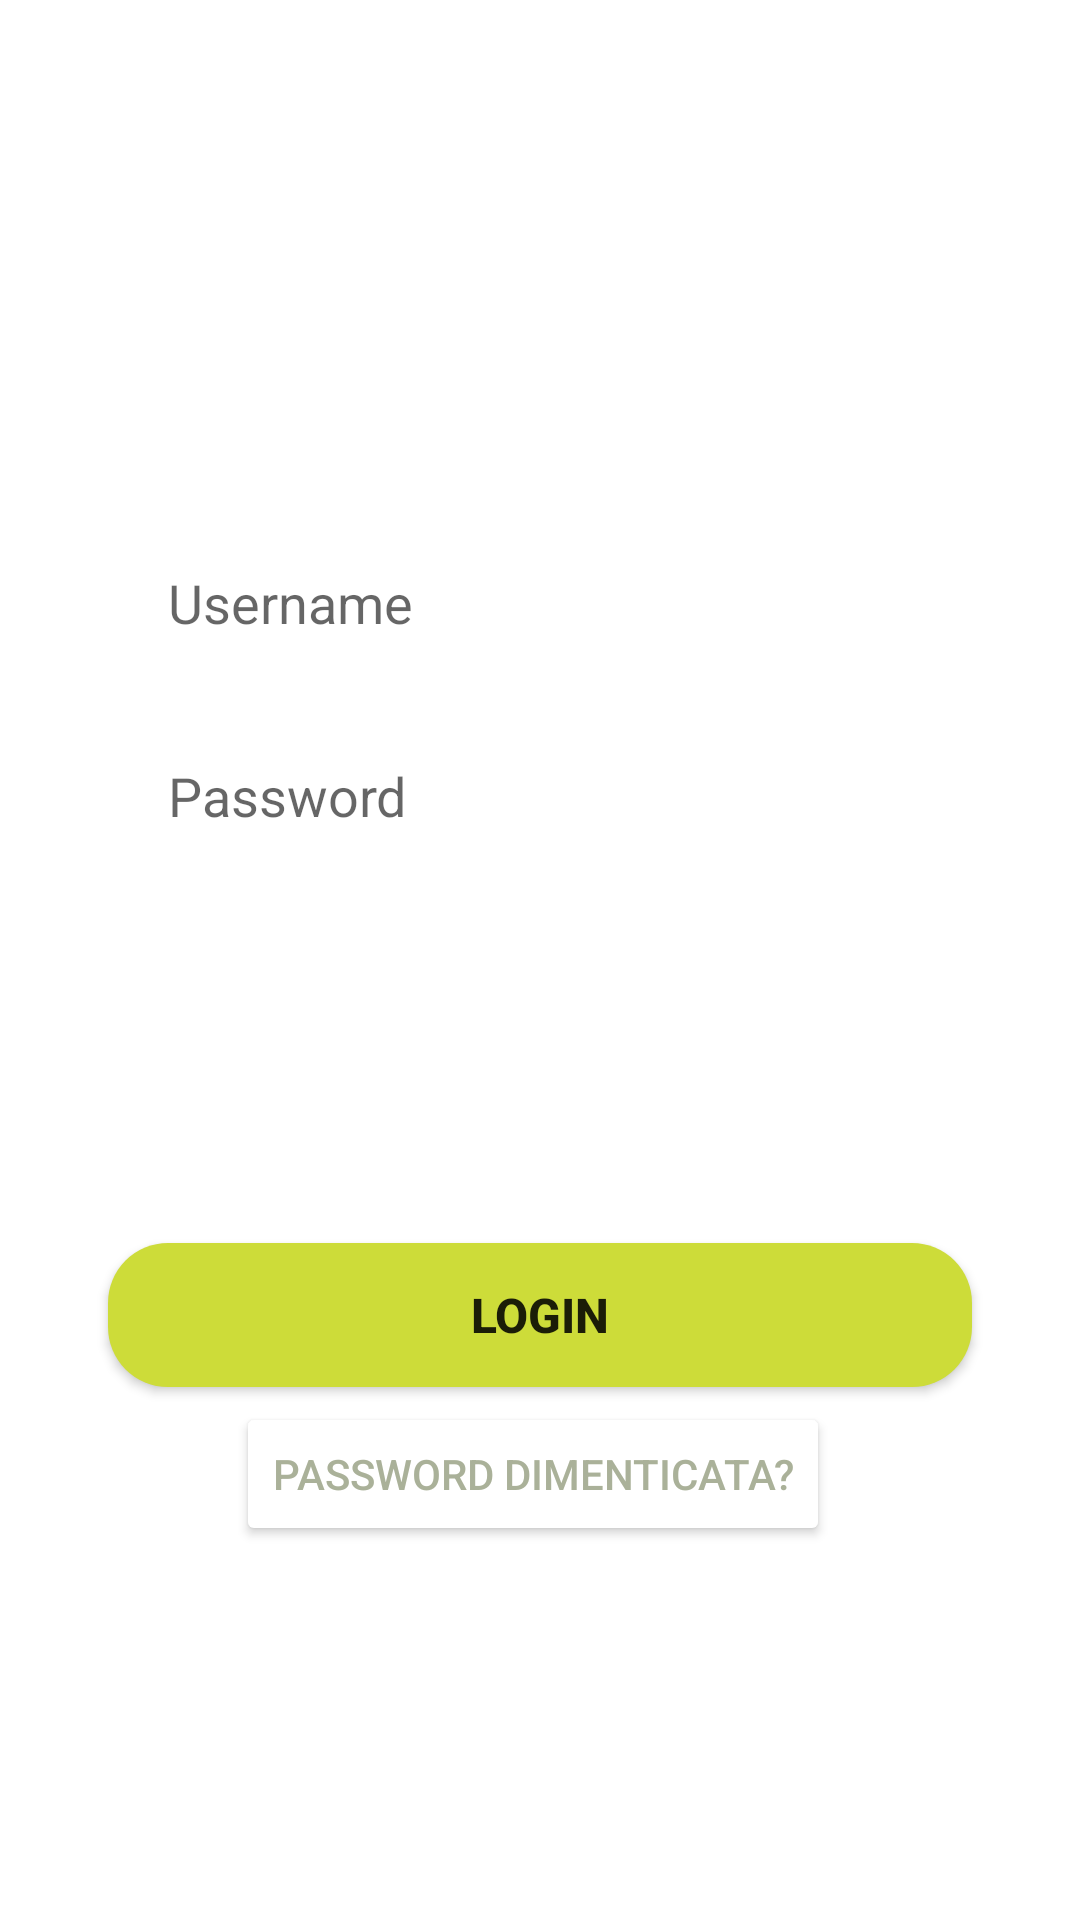

Write the Android layout XML for this screen, with the resource values it uses.
<!-- AndroidManifest.xml: application theme Theme.Fantamanager -->
<!-- res/layout/login_tab_fragment.xml -->
<?xml version="1.0" encoding="utf-8"?>
<androidx.constraintlayout.widget.ConstraintLayout xmlns:android="http://schemas.android.com/apk/res/android"
    android:layout_width="match_parent"
    android:layout_height="match_parent"
    xmlns:app="http://schemas.android.com/apk/res-auto">

    <EditText
        android:id="@+id/username"
        android:background="@drawable/edit_text_bg"
        android:layout_width="0dp"
        android:layout_height="wrap_content"
        app:layout_constraintWidth_percent=".8"
        app:layout_constraintVertical_bias=".3"
        app:layout_constraintHorizontal_bias=".5"
        android:hint="Username"
        android:paddingLeft="20dp"
        android:paddingTop="10dp"
        android:paddingBottom="10dp"
        app:layout_constraintBottom_toBottomOf="parent"
        app:layout_constraintEnd_toEndOf="parent"
        app:layout_constraintStart_toStartOf="parent"
        app:layout_constraintTop_toTopOf="parent"/>

    <EditText
        android:background="@drawable/edit_text_bg"
        android:id="@+id/pass"
        android:inputType="textPassword"
        android:layout_width="0dp"
        android:layout_height="wrap_content"
        app:layout_constraintWidth_percent=".8"
        app:layout_constraintVertical_bias=".0"
        app:layout_constraintHorizontal_bias=".5"
        android:hint="Password"
        android:layout_marginTop="20dp"
        android:paddingLeft="20dp"
        android:paddingTop="10dp"
        android:paddingBottom="10dp"
        app:layout_constraintBottom_toBottomOf="parent"
        app:layout_constraintEnd_toEndOf="parent"
        app:layout_constraintStart_toStartOf="parent"
        app:layout_constraintTop_toBottomOf="@id/username"/>

    <Button
        android:id="@+id/loginButton"
        android:layout_width="0dp"
        android:layout_height="wrap_content"
        app:layout_constraintWidth_percent=".8"
        app:layout_constraintVertical_bias=".7"
        android:background="@drawable/button_bg"
        android:text="Login"
        android:textSize="16sp"
        android:textStyle="bold"
        app:layout_constraintBottom_toBottomOf="parent"
        app:layout_constraintEnd_toEndOf="parent"
        app:layout_constraintStart_toStartOf="parent"
        app:layout_constraintTop_toTopOf="parent"/>

    <Button
       android:backgroundTint="@color/white"
        android:textColor="@color/grey"
        android:id="@+id/passdiment"
        android:layout_width="wrap_content"
        android:layout_height="wrap_content"
        android:layout_marginTop="5dp"
        android:layout_marginRight="5dp"
        android:text="Password Dimenticata?"
        app:layout_constraintEnd_toEndOf="parent"
        app:layout_constraintBottom_toBottomOf="parent"
        app:layout_constraintStart_toStartOf="parent"
        app:layout_constraintTop_toBottomOf="@id/loginButton"
        app:layout_constraintVertical_bias="0" />


</androidx.constraintlayout.widget.ConstraintLayout>
<!-- resources referenced by this layout -->
<resources>
  <color name="grey">#AAB199</color>
  <color name="white">#FFFFFFFF</color>
  <!-- drawable button_bg (drawable) -->
  <?xml version="1.0" encoding="utf-8"?>
  <shape xmlns:android="http://schemas.android.com/apk/res/android">
      <corners android:radius="20dp"/>
      <solid android:color="@color/yelloww"/>
  </shape>
  <style name="Theme.Fantamanager" parent="Theme.MaterialComponents.Light.DarkActionBar">
          
          <item name="colorPrimary">@color/teal_700</item>
          <item name="colorPrimaryVariant">@color/purple_700</item>
          <item name="colorOnPrimary">@color/white</item>
          
          <item name="colorSecondary">@color/teal_200</item>
          <item name="colorSecondaryVariant">@color/gold</item>
          <item name="colorOnSecondary">@color/black</item>
          
          <item name="android:statusBarColor" tools:targetApi="l">?attr/colorPrimary</item>
          
          <item name="android:forceDarkAllowed" tools:targetApi="q">false</item>
      </style>
  <color name="yelloww">#CDDC39</color>
  <color name="teal_700">#FF018786</color>
  <color name="purple_700">#FF3700B3</color>
  <color name="teal_200">#FF03DAC5</color>
  <color name="gold">#854F00</color>
  <color name="black">#FF000000</color>
</resources>
